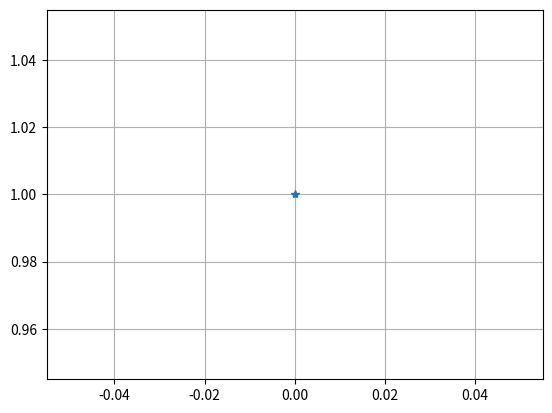

This chart was generated by the following Python code:
# Código Python para encontrar la aproximación
# de una ecuación diferencial ordinaria
# utilizando el método de Euler.
import numpy as np
import matplotlib.pyplot as plt
# Consideremos una ecuación diferencial
# dy / dx =(x + y + xy)
def func( y, t ):
	return (t + y + t*y)

# Solución exacta
def Y(t):
	return 2*np.exp(t)-t-1

# Función para la fórmula de Euler
def euler( x0, y, h, x ):
	temp = -0

	# Iterando hasta el punto en el que
	# necesitamos la aproximación
	while x0 < x:
		temp = y
		y = y + h * func(x0, y)
		x0 = x0 + h
		print("x =", x0, "y =", y)

	# Impresión de la aproximación
	print("Approximate solution at x = ", x, " is ", "%.6f"% y)
	
# Código del conductor
# Valores iniciales
x0 = 0
y0 = 1
h = 0.025

# Valor de x al que necesitamos aproximación
x = 0.1

euler(x0, y0, h, x)

# Graficando
plt.grid(True)
plt.plot(x0,y0, '*')
plt.plot(x0,Y(x0), 'r')

plt.show()
